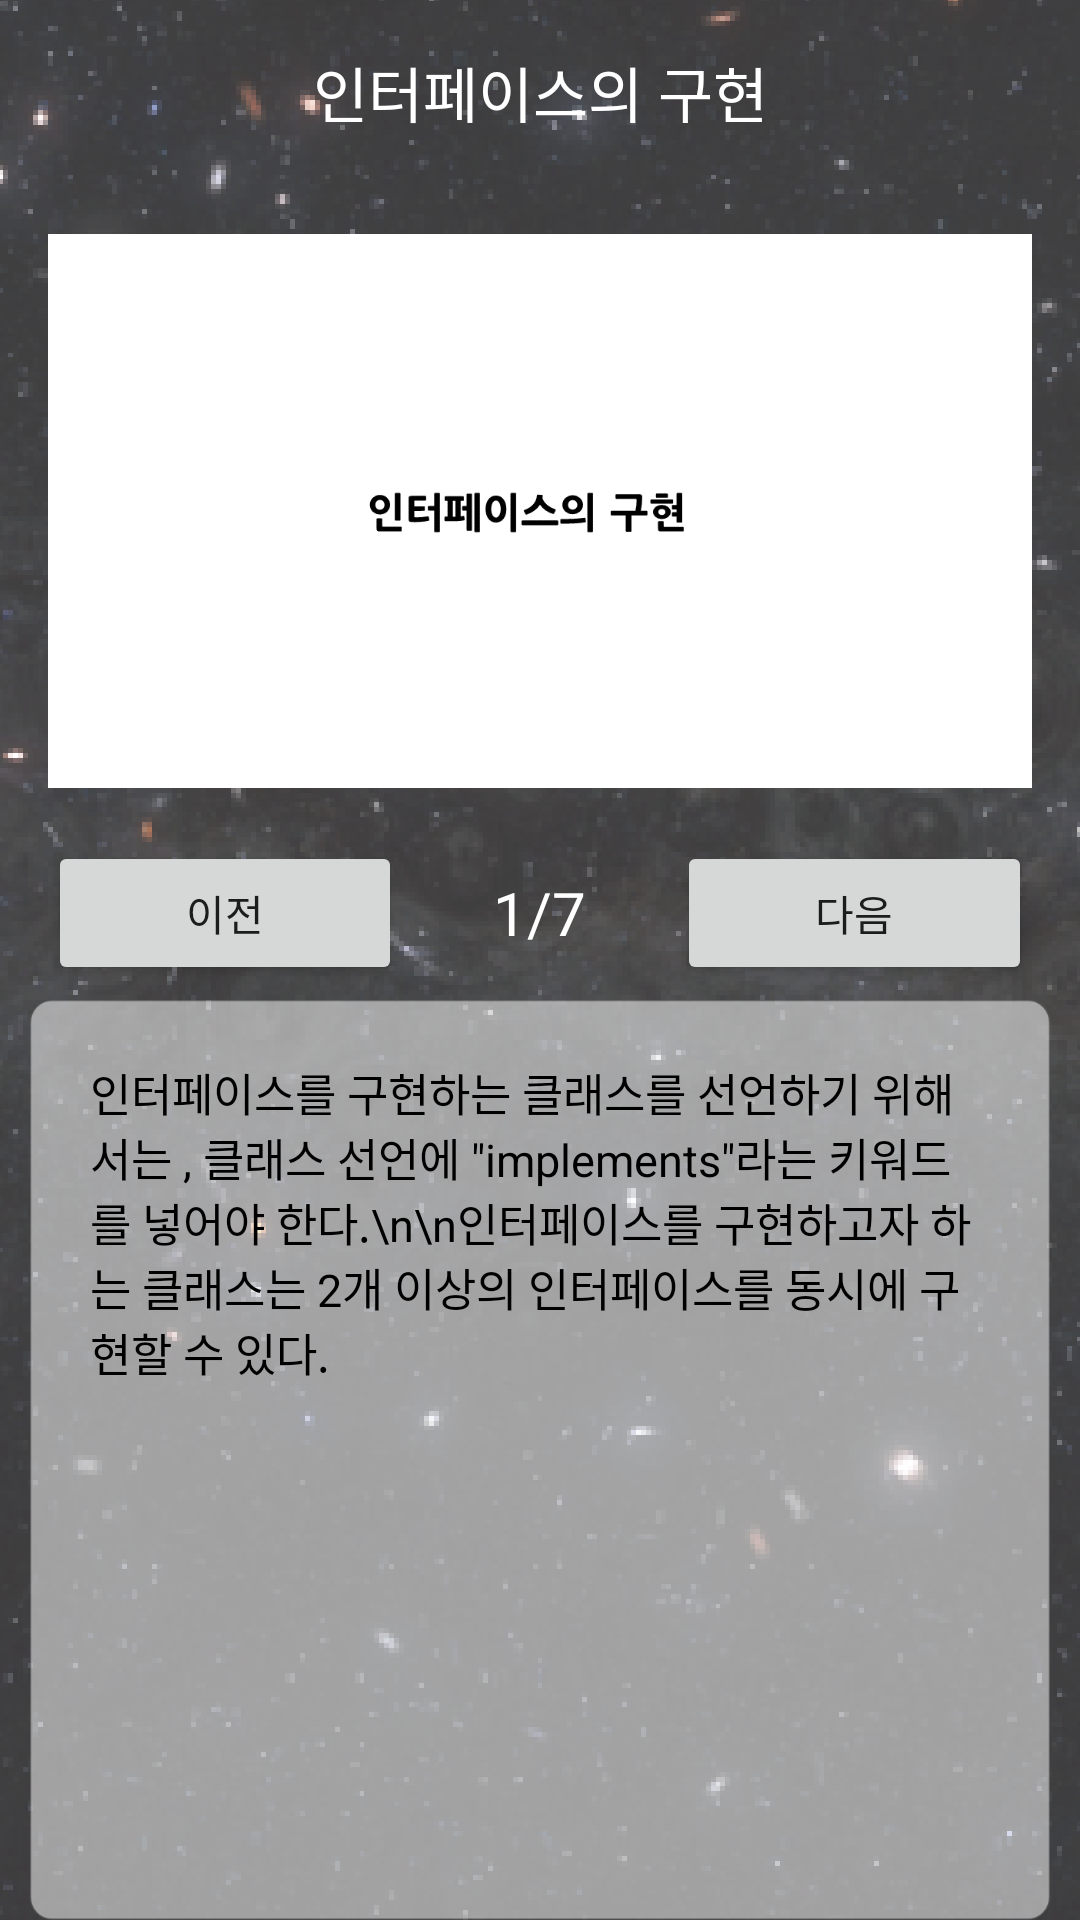

Android layout source for this screen:
<!-- AndroidManifest.xml: application theme AppTheme -->
<!-- res/layout/activity_interface_contents_2.xml -->
<?xml version="1.0" encoding="utf-8"?>
<RelativeLayout xmlns:android="http://schemas.android.com/apk/res/android"
    xmlns:app="http://schemas.android.com/apk/res-auto"
    xmlns:tools="http://schemas.android.com/tools"
    android:layout_width="match_parent"
    android:layout_height="match_parent"
    android:background="@drawable/bg"
    tools:context=".Parent_contents_1">

    <LinearLayout
        android:id="@+id/title_2"
        android:layout_width="match_parent"
        android:layout_height="wrap_content"
        android:orientation="horizontal">

        <TextView
            android:id="@+id/title_interface_2"
            android:layout_width="wrap_content"
            android:layout_height="wrap_content"
            android:textColor="#FFFFFF"
            android:textSize="20dp"
            android:layout_marginTop="16dp"
            android:layout_weight="1"
            android:gravity="center|center_horizontal"
            android:text="인터페이스의 구현" />
    </LinearLayout>

    <ImageView
        android:id="@+id/slide_2"
        android:layout_width="wrap_content"
        android:layout_height="220dp"
        android:layout_below="@+id/title_2"
        android:layout_marginLeft="16dp"
        android:layout_marginTop="15dp"
        android:layout_marginRight="16dp"
        app:srcCompat="@drawable/slide_interface__6_" />
    ​
    <LinearLayout
        android:id="@+id/btn_linear_2"
        android:layout_width="match_parent"
        android:layout_height="wrap_content"
        android:layout_below="@+id/slide_2">
        ​
        <Button
            android:id="@+id/before_btn_2"
            android:layout_width="wrap_content"
            android:layout_height="wrap_content"
            android:layout_gravity="left"
            android:layout_marginLeft="16dp"
            android:text="이전"
            android:layout_weight="1"/>
        ​
        <TextView
            android:id="@+id/page_text_2"
            android:layout_width="wrap_content"
            android:layout_height="wrap_content"
            android:layout_gravity="center"
            android:layout_weight="2"
            android:gravity="center|center_horizontal"
            android:textSize="20dp"
            android:text="1/7"
            android:textColor="#FFFFFF" />
        ​
        <Button
            android:id="@+id/next_btn_2"
            android:layout_width="wrap_content"
            android:layout_height="wrap_content"
            android:layout_marginRight="16dp"
            android:layout_gravity="right"
            android:layout_weight="1"
            android:text="다음" />
        ​
    </LinearLayout>
    ​
    <ScrollView
        android:id="@+id/scroll_2"
        android:layout_width="match_parent"
        android:layout_height="320dp"
        android:layout_below="@+id/btn_linear_2"
        android:background="@drawable/scroll_textview"
        android:layout_gravity="center"
        android:layout_marginLeft="10dp"
        android:layout_marginTop="5dp"
        android:padding="20dp"
        android:layout_marginRight="10dp">
        ​
        <LinearLayout
            android:layout_width="match_parent"
            android:layout_height="wrap_content"
            android:orientation="vertical" >

            <TextView
                android:id="@+id/textView3"
                android:layout_width="match_parent"
                android:layout_height="wrap_content"
                android:textColor="#000000"
                android:textSize="15dp"
                android:text='인터페이스를 구현하는 클래스를 선언하기 위해서는 , 클래스 선언에 "implements"라는 키워드를 넣어야 한다.\n\n인터페이스를 구현하고자 하는 클래스는 2개 이상의 인터페이스를 동시에 구현할 수 있다.' />
        </LinearLayout>
    </ScrollView>
    ​
    <LinearLayout
        android:id="@+id/link_collection"
        android:layout_width="match_parent"
        android:layout_height="wrap_content"
        android:layout_below="@+id/scroll_2"
        android:layout_alignParentBottom="true"
        android:layout_marginTop="16dp"
        android:layout_marginBottom="16dp"
        android:orientation="horizontal">

        <ImageButton
            android:id="@+id/link_btn_i2_1"
            android:layout_width="125dp"
            android:layout_height="80dp"
            android:layout_marginStart="16dp"
            android:layout_marginLeft="16dp"
            android:layout_marginTop="0dp"
            android:background="@color/transparent"
            android:scaleType="fitXY"
            app:srcCompat="@drawable/link_pink" />

        <ImageButton
            android:id="@+id/link_btn_i2_2"
            android:layout_width="125dp"
            android:layout_height="80dp"
            android:background="@color/transparent"
            android:scaleType="fitXY"
            app:srcCompat="@drawable/link_blue" />

    </LinearLayout>
    ​
    ​
</RelativeLayout>
<!-- resources referenced by this layout -->
<resources>
  <color name="transparent">#00FFFFFF</color>
  <!-- drawable bg: png bitmap (drawable-hdpi, 330356 bytes) -->
  <!-- drawable link_blue: png bitmap (drawable-v24, 9109 bytes) -->
  <!-- drawable link_pink: png bitmap (drawable-v24, 9723 bytes) -->
  <!-- drawable scroll_textview: png bitmap (drawable-hdpi, 35851 bytes) -->
  <!-- drawable slide_interface__6_: png bitmap (drawable, 5463 bytes) -->
  <style name="AppTheme" parent="Theme.AppCompat.Light.DarkActionBar">
          
          <item name="colorPrimary">@color/colorPrimary</item>
          <item name="colorPrimaryDark">@color/colorPrimaryDark</item>
          <item name="colorAccent">@color/colorAccent</item>
  
          
          <item name="windowActionBarOverlay">true</item>
          <item name="actionBarStyle">@style/ActionBarTheme</item>
          
      </style>
  <color name="colorPrimary">#6200EE</color>
  <color name="colorPrimaryDark">#000000</color>
  <color name="colorAccent">#03DAC5</color>
  <style name="ActionBarTheme" parent="Theme.AppCompat.Light.DarkActionBar">
          <item name="android:background">@color/transparent</item>
      </style>
</resources>
